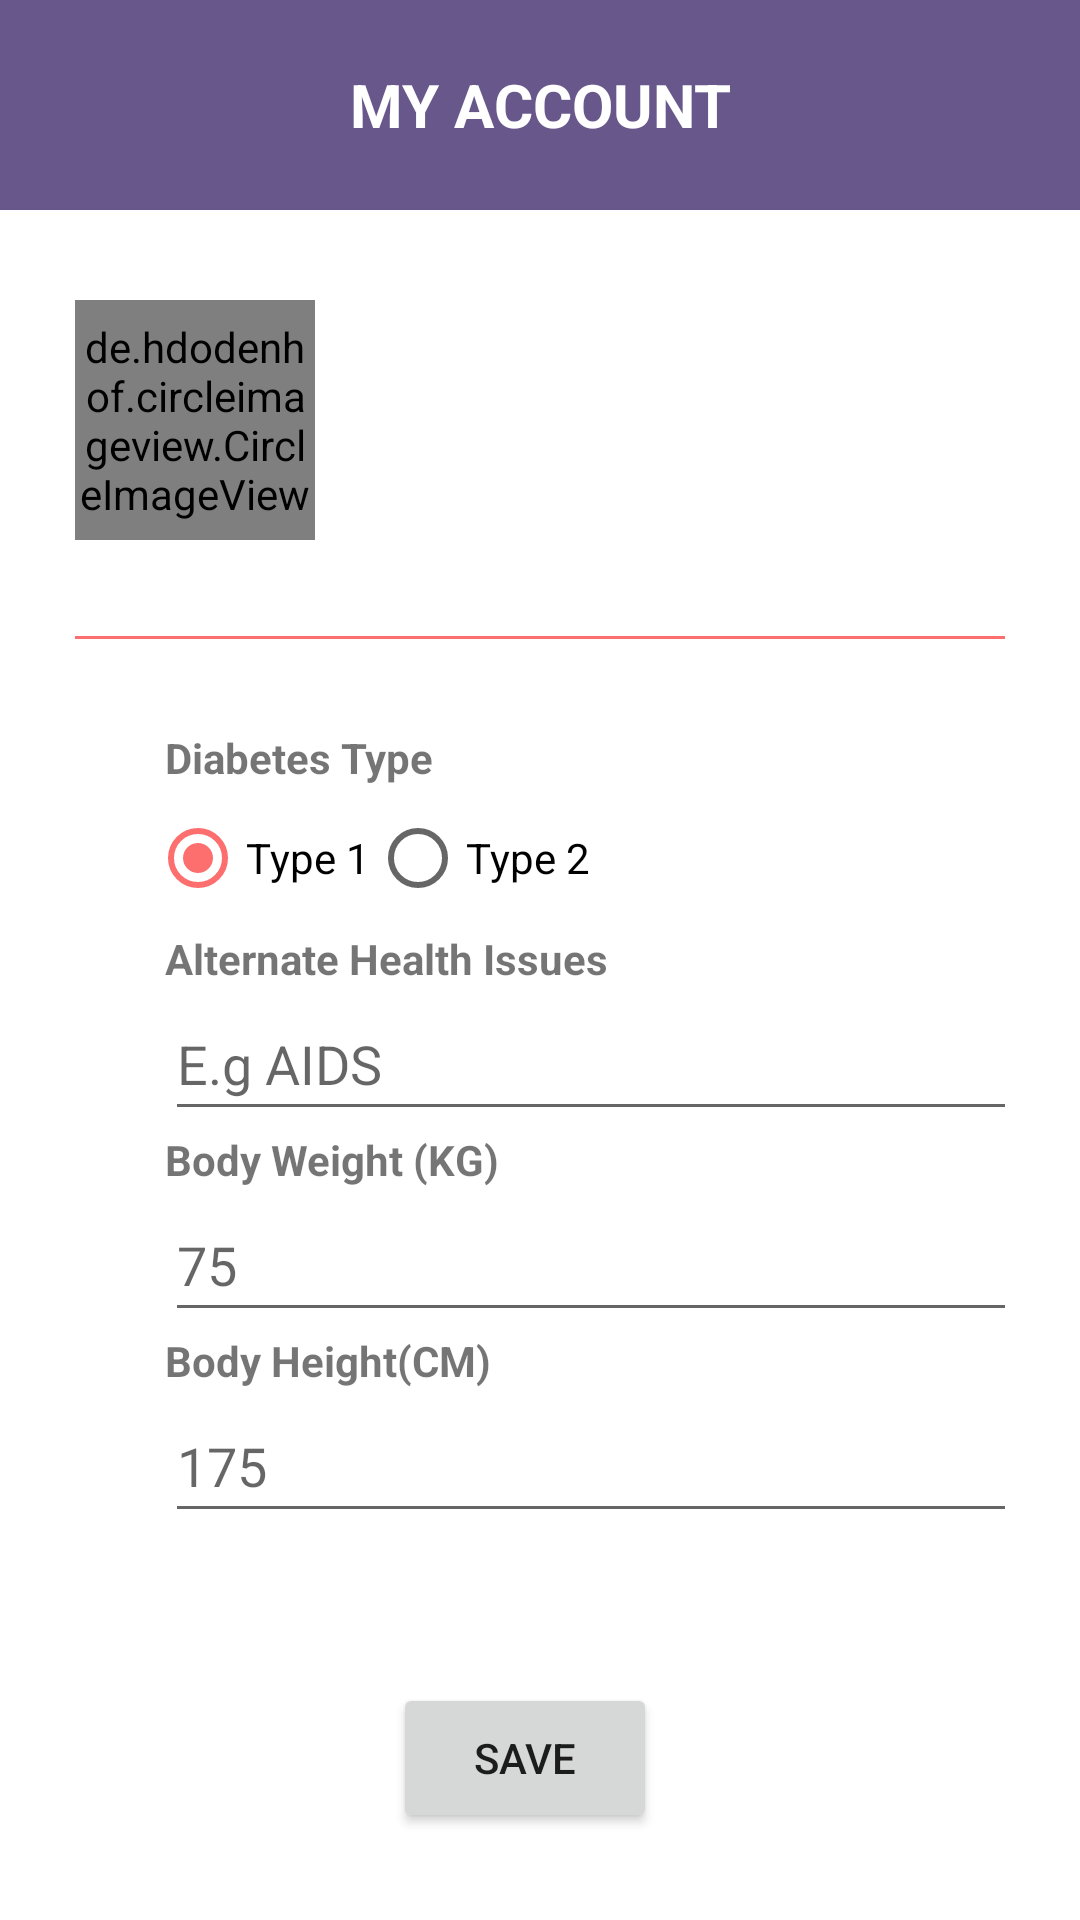

Here is an Android app screen rendered from its layout file. Give the layout XML and the strings, colors and styles it references.
<!-- AndroidManifest.xml: application theme Theme.DiabetesGuide -->
<!-- res/layout/activity_user_profile.xml -->
<?xml version="1.0" encoding="utf-8"?>
<androidx.constraintlayout.widget.ConstraintLayout xmlns:android="http://schemas.android.com/apk/res/android"
    xmlns:app="http://schemas.android.com/apk/res-auto"
    xmlns:tools="http://schemas.android.com/tools"
    android:layout_width="match_parent"
    android:layout_height="match_parent"
    tools:context=".User_Profile">

    <LinearLayout
        android:layout_width="match_parent"
        android:layout_height="70dp"
        android:id="@+id/profile"
        app:layout_constraintBaseline_toTopOf="parent"
        android:background="@drawable/bg_heading"
        android:gravity="center_vertical"
        android:orientation="vertical">


        <TextView
            android:layout_width="match_parent"
            android:layout_height="wrap_content"
            android:text="MY ACCOUNT"
            android:textStyle="bold"
            android:textAlignment="center"
            android:textColor="@color/white"
            android:textSize="20sp">

        </TextView>

    </LinearLayout>

    <androidx.constraintlayout.widget.ConstraintLayout
        android:id="@+id/constraintLayout2"
        app:layout_constraintBottom_toBottomOf="@+id/profile"
        android:layout_width="match_parent"
        android:layout_height="match_parent"
        android:paddingLeft="25dp"
        android:paddingTop="50dp"
        android:paddingRight="25dp">

        <LinearLayout
            android:id="@+id/linearLayout"
            android:layout_width="0dp"
            android:layout_height="wrap_content"
            android:orientation="horizontal"
            android:paddingTop="50dp"
            app:layout_constraintEnd_toEndOf="parent"
            app:layout_constraintStart_toStartOf="parent"
            app:layout_constraintTop_toTopOf="parent">

            <de.hdodenhof.circleimageview.CircleImageView
                android:id="@+id/user_userImage"
                android:layout_width="80dp"
                android:layout_height="80dp"
                app:civ_border_color="#FF000000"
                app:civ_border_width="2dp"
                tools:ignore="MissingClass" />

            <LinearLayout
                android:layout_width="match_parent"
                android:layout_height="match_parent"
                android:layout_marginLeft="20dp"
                android:gravity="center_vertical"
                android:orientation="vertical">

                <TextView
                    android:id="@+id/user_txtboxEmail"
                    android:layout_width="match_parent"
                    android:layout_height="wrap_content"
                    android:textSize="20sp"
                    android:textStyle="bold" />

                <TextView
                    android:id="@+id/user_txtboxUsername"
                    android:layout_width="match_parent"
                    android:layout_height="wrap_content"
                    android:textSize="16sp" />

            </LinearLayout>


        </LinearLayout>


        <View
            android:id="@+id/user_lineBreak"
            android:layout_width="match_parent"
            android:layout_height="1dp"
            android:layout_marginTop="32dp"
            android:background="?colorPrimary"
            app:layout_constraintEnd_toEndOf="parent"
            app:layout_constraintStart_toStartOf="parent"
            app:layout_constraintTop_toBottomOf="@+id/linearLayout" />


        <LinearLayout
            android:id="@+id/linearLayout4"
            android:layout_width="0dp"
            android:layout_height="wrap_content"
            android:gravity="center_vertical"
            android:orientation="horizontal"
            app:layout_constraintEnd_toEndOf="parent"
            app:layout_constraintStart_toStartOf="parent"
            app:layout_constraintTop_toBottomOf="@+id/user_lineBreak">

            <LinearLayout
                android:orientation="vertical"
                android:id="@+id/textFields"
                android:layout_width="match_parent"
                android:gravity="center_vertical"
                android:paddingLeft="10dp"
                android:paddingTop="30dp"
                android:layout_height="wrap_content">
                <TextView
                    android:layout_width="wrap_content"
                    android:text="Diabetes Type"
                    android:id="@+id/txtTime"
                    android:layout_marginLeft="20dp"
                    android:textStyle="bold"
                    android:layout_height="wrap_content">
                </TextView>
<LinearLayout
    android:layout_width="match_parent"
    android:layout_height="wrap_content"
    android:orientation="horizontal"
    android:gravity="center_horizontal">
    <RadioGroup
        android:id="@+id/radioGroup"
        android:orientation="horizontal"
        android:layout_width="match_parent"
        android:layout_height="wrap_content"
        android:paddingLeft="15dp">
        <RadioButton
            android:id="@+id/Type1"
            android:layout_width="wrap_content"
            android:layout_height="wrap_content"
            android:text="Type 1"
            android:onClick="SelectType1"
            android:checked="true"
            android:buttonTint="#FD6F6F"
            >

        </RadioButton>

        <RadioButton
            android:id="@+id/Type2"
            android:layout_width="wrap_content"
            android:layout_height="wrap_content"
            android:onClick="SelectType2"
            android:text="Type 2">

        </RadioButton>
    </RadioGroup>
</LinearLayout>

                <TextView
                    android:layout_width="wrap_content"
                    android:text="Alternate Health Issues"
                    android:id="@+id/txtBloodSugar"
                    android:layout_marginLeft="20dp"
                    android:textStyle="bold"
                    android:layout_height="wrap_content">
                </TextView>

                <EditText
                    android:id="@+id/edtHealthIssue"
                    android:layout_width="303dp"
                    android:layout_height="wrap_content"
                    android:layout_marginLeft="20dp"
                    android:layout_marginRight="100dp"
                    android:hint="E.g AIDS"
                    android:inputType="numberDecimal"
                    android:minHeight="48dp">

                </EditText>

                <LinearLayout
                    android:layout_width="match_parent"
                    android:layout_height="wrap_content"/>
                <TextView
                    android:layout_width="wrap_content"
                    android:text="Body Weight (KG)"
                    android:id="@+id/txtBloodPressure"
                    android:layout_marginLeft="20dp"
                    android:textStyle="bold"
                    android:layout_height="wrap_content">
                </TextView>

                <EditText
                    android:id="@+id/edtWeight"
                    android:layout_width="303dp"
                    android:layout_height="wrap_content"
                    android:layout_marginLeft="20dp"
                    android:layout_marginRight="100dp"
                    android:hint="75"
                    android:inputType="numberDecimal"
                    android:minHeight="48dp" />
                <TextView
                    android:layout_width="wrap_content"
                    android:text="Body Height(CM)"
                    android:id="@+id/txtMedication"
                    android:layout_marginLeft="20dp"
                    android:textStyle="bold"
                    android:layout_height="wrap_content">
                </TextView>

                <EditText
                    android:id="@+id/edtHeight"
                    android:layout_width="301dp"
                    android:layout_height="wrap_content"
                    android:layout_marginLeft="20dp"
                    android:layout_marginRight="100dp"
                    android:hint="175"
                    android:inputType="text"
                    android:minHeight="48dp" />



    <Button
        android:layout_gravity="center_horizontal"
        android:id="@+id/btnSave"
        android:layout_marginRight="10dp"
        android:layout_width="wrap_content"
        android:layout_height="50dp"
        android:layout_marginTop="50dp"
        android:text="SAVE">

    </Button>





            </LinearLayout>


        </LinearLayout>

    </androidx.constraintlayout.widget.ConstraintLayout>




</androidx.constraintlayout.widget.ConstraintLayout>
<!-- resources referenced by this layout -->
<resources>
  <color name="white">#FFFFFFFF</color>
  <!-- drawable bg_heading (drawable) -->
  <?xml version="1.0" encoding="utf-8"?>
  <shape xmlns:android="http://schemas.android.com/apk/res/android">
      <solid android:color="#67578b">
  
      </solid>
  </shape>
  <style name="Theme.DiabetesGuide" parent="Theme.MaterialComponents.DayNight.DarkActionBar">
          
          <item name="colorPrimary">#FD6F6F</item>
          <item name="colorPrimaryVariant">#67578B</item>
          <item name="colorOnPrimary">@color/white</item>
          
          <item name="colorSecondary">@color/teal_200</item>
          <item name="colorSecondaryVariant">@color/teal_700</item>
          <item name="colorOnSecondary">@color/black</item>
          
          <item name="android:statusBarColor" tools:targetApi="l">?attr/colorPrimaryVariant</item>
          
      </style>
  <color name="teal_200">#FF03DAC5</color>
  <color name="teal_700">#FF018786</color>
  <color name="black">#FF000000</color>
</resources>
